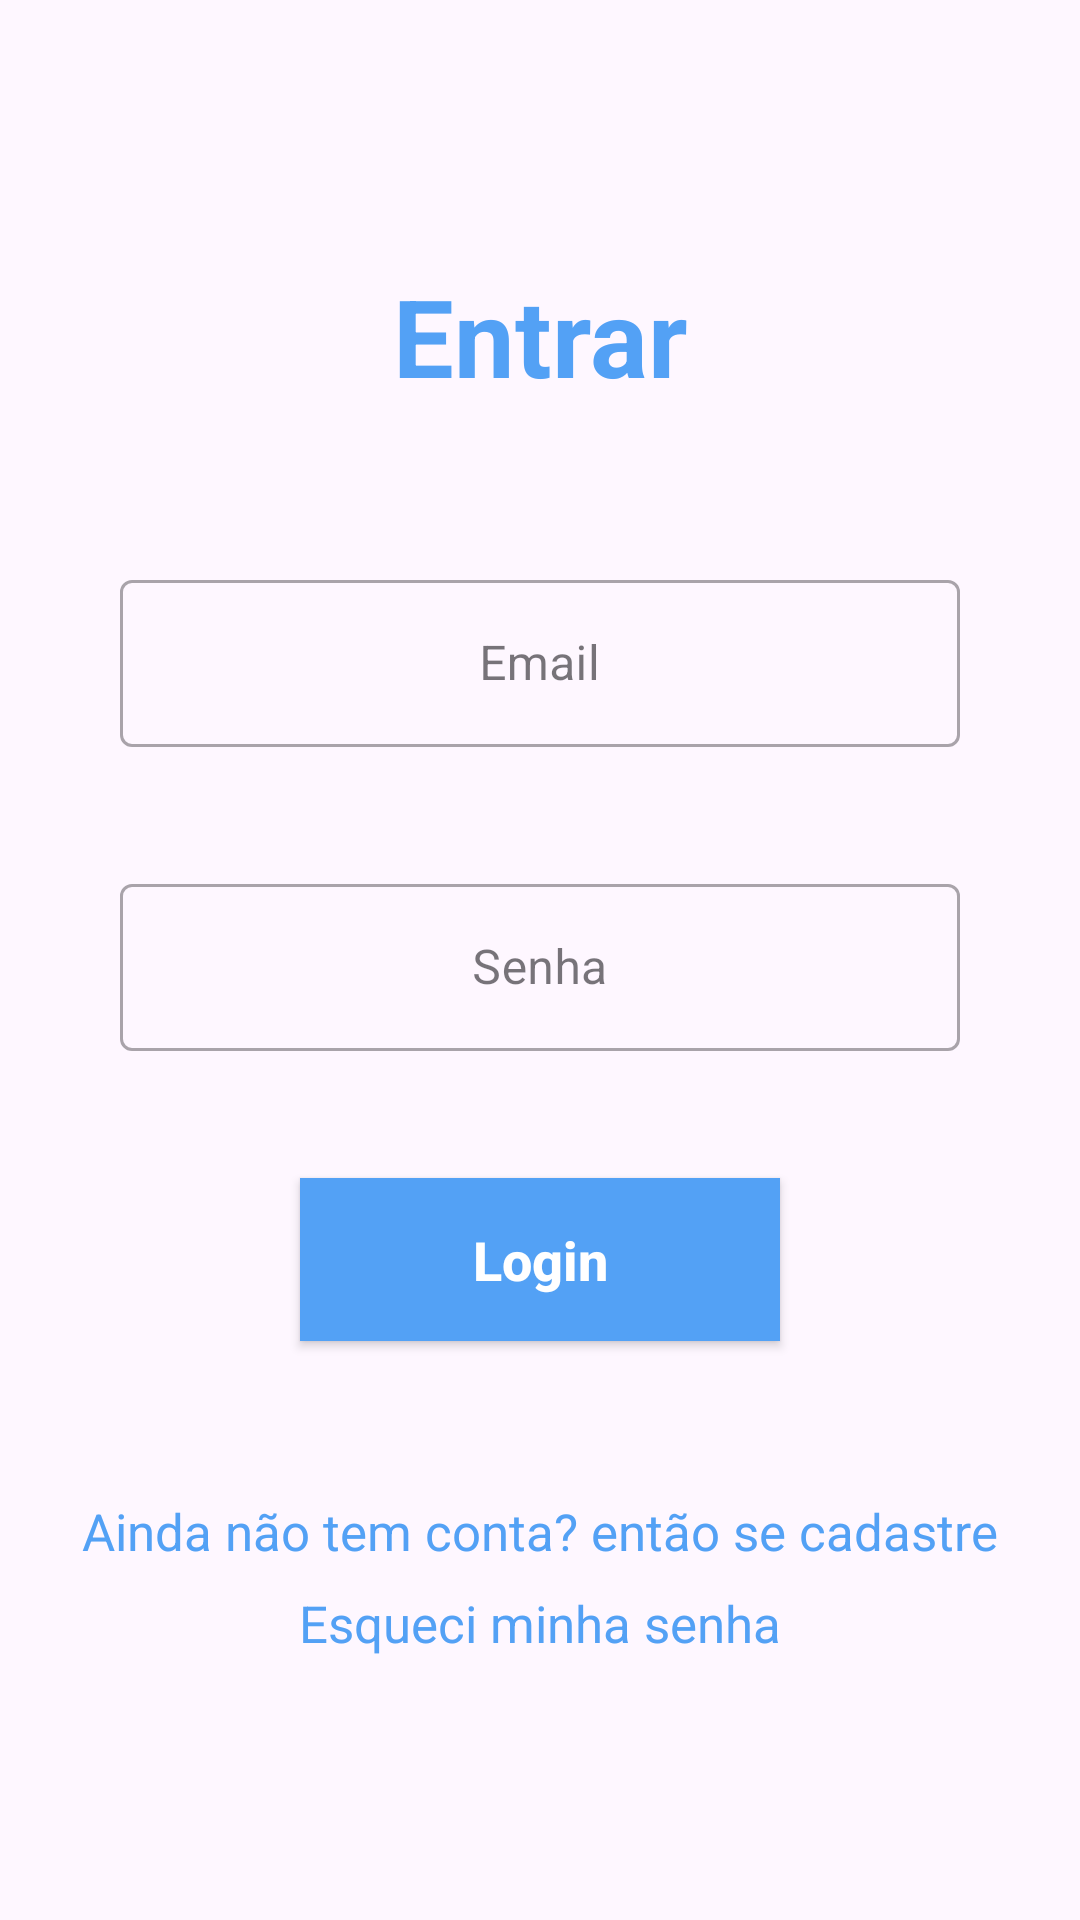

Produce the Android XML layout that renders to this screen, including the resource entries it uses.
<!-- AndroidManifest.xml: application theme Theme.BolsoInteligente -->
<!-- res/layout/activity_login.xml -->
<?xml version="1.0" encoding="utf-8"?>
<LinearLayout
    xmlns:android="http://schemas.android.com/apk/res/android"
    xmlns:app="http://schemas.android.com/apk/res-auto"
    xmlns:tools="http://schemas.android.com/tools"
    android:layout_width="match_parent"
    android:layout_height="match_parent"
    android:orientation="vertical"
    android:gravity="center"

    tools:context=".LoginActivity">

    <TextView
        android:layout_width="match_parent"
        android:layout_height="wrap_content"
        android:text="Entrar"
        android:layout_marginBottom="32dp"
        android:textSize="36sp"
        android:textColor="@color/alizarin"
        android:textStyle="bold"
        android:gravity="center" />

    <com.google.android.material.textfield.TextInputLayout
        android:layout_width="match_parent"
        android:layout_height="wrap_content"
        android:hint="Email"
        app:errorEnabled="true"
        android:layout_marginTop="20dp"
        android:layout_marginStart="40dp"
        android:layout_marginEnd="40dp"
        style="@style/Widget.MaterialComponents.TextInputLayout.OutlinedBox">
        <com.google.android.material.textfield.TextInputEditText
            android:id="@+id/editEmail"
            android:layout_width="match_parent"
            android:layout_height="wrap_content"
            android:textSize="16sp"
            android:gravity="center"
            android:inputType="text"/>
    </com.google.android.material.textfield.TextInputLayout>

    <com.google.android.material.textfield.TextInputLayout
        android:layout_width="match_parent"
        android:layout_height="wrap_content"
        android:hint="Senha"
        app:errorEnabled="true"
        android:layout_marginTop="20dp"
        android:layout_marginStart="40dp"
        android:layout_marginEnd="40dp"
        style="@style/Widget.MaterialComponents.TextInputLayout.OutlinedBox">
        <com.google.android.material.textfield.TextInputEditText
            android:id="@+id/editSenha"
            android:layout_width="match_parent"
            android:layout_height="wrap_content"
            android:textSize="16sp"
            android:gravity="center"
            android:inputType="textPassword"/>
    </com.google.android.material.textfield.TextInputLayout>

    <androidx.appcompat.widget.AppCompatButton
        android:id="@+id/butt_login"
        android:layout_width="match_parent"
        android:layout_height="wrap_content"
        android:layout_marginTop="22dp"
        android:layout_marginStart="100dp"
        android:layout_marginEnd="100dp"
        android:layout_marginBottom="20dp"
        android:textStyle="bold"
        android:padding="15dp"
        android:textColor="@color/white"
        android:background="@color/alizarin"
        android:text="Login"
        android:textAllCaps="false"
        android:textSize="18sp" />


    <TextView
        android:layout_width="wrap_content"
        android:layout_height="wrap_content"
        android:layout_marginTop="32dp"
        android:textColor="@color/alizarin"
        android:text="Ainda não tem conta? então se cadastre"
        android:textSize="17dp"
        android:layout_gravity="center" />

    <TextView
        android:layout_width="wrap_content"
        android:layout_height="wrap_content"
        android:layout_gravity="center"
        android:layout_marginTop="8dp"
        android:text="Esqueci minha senha"
        android:textColor="@color/alizarin"
        android:textSize="17dp"/>
</LinearLayout>
<!-- resources referenced by this layout -->
<resources>
  <color name="alizarin">#53A1F5</color>
  <color name="white">#FFFFFFFF</color>
  <style name="Theme.BolsoInteligente" parent="Base.Theme.BolsoInteligente" />
  <style name="Base.Theme.BolsoInteligente" parent="Theme.Material3.DayNight.NoActionBar">
          
          
      </style>
</resources>
